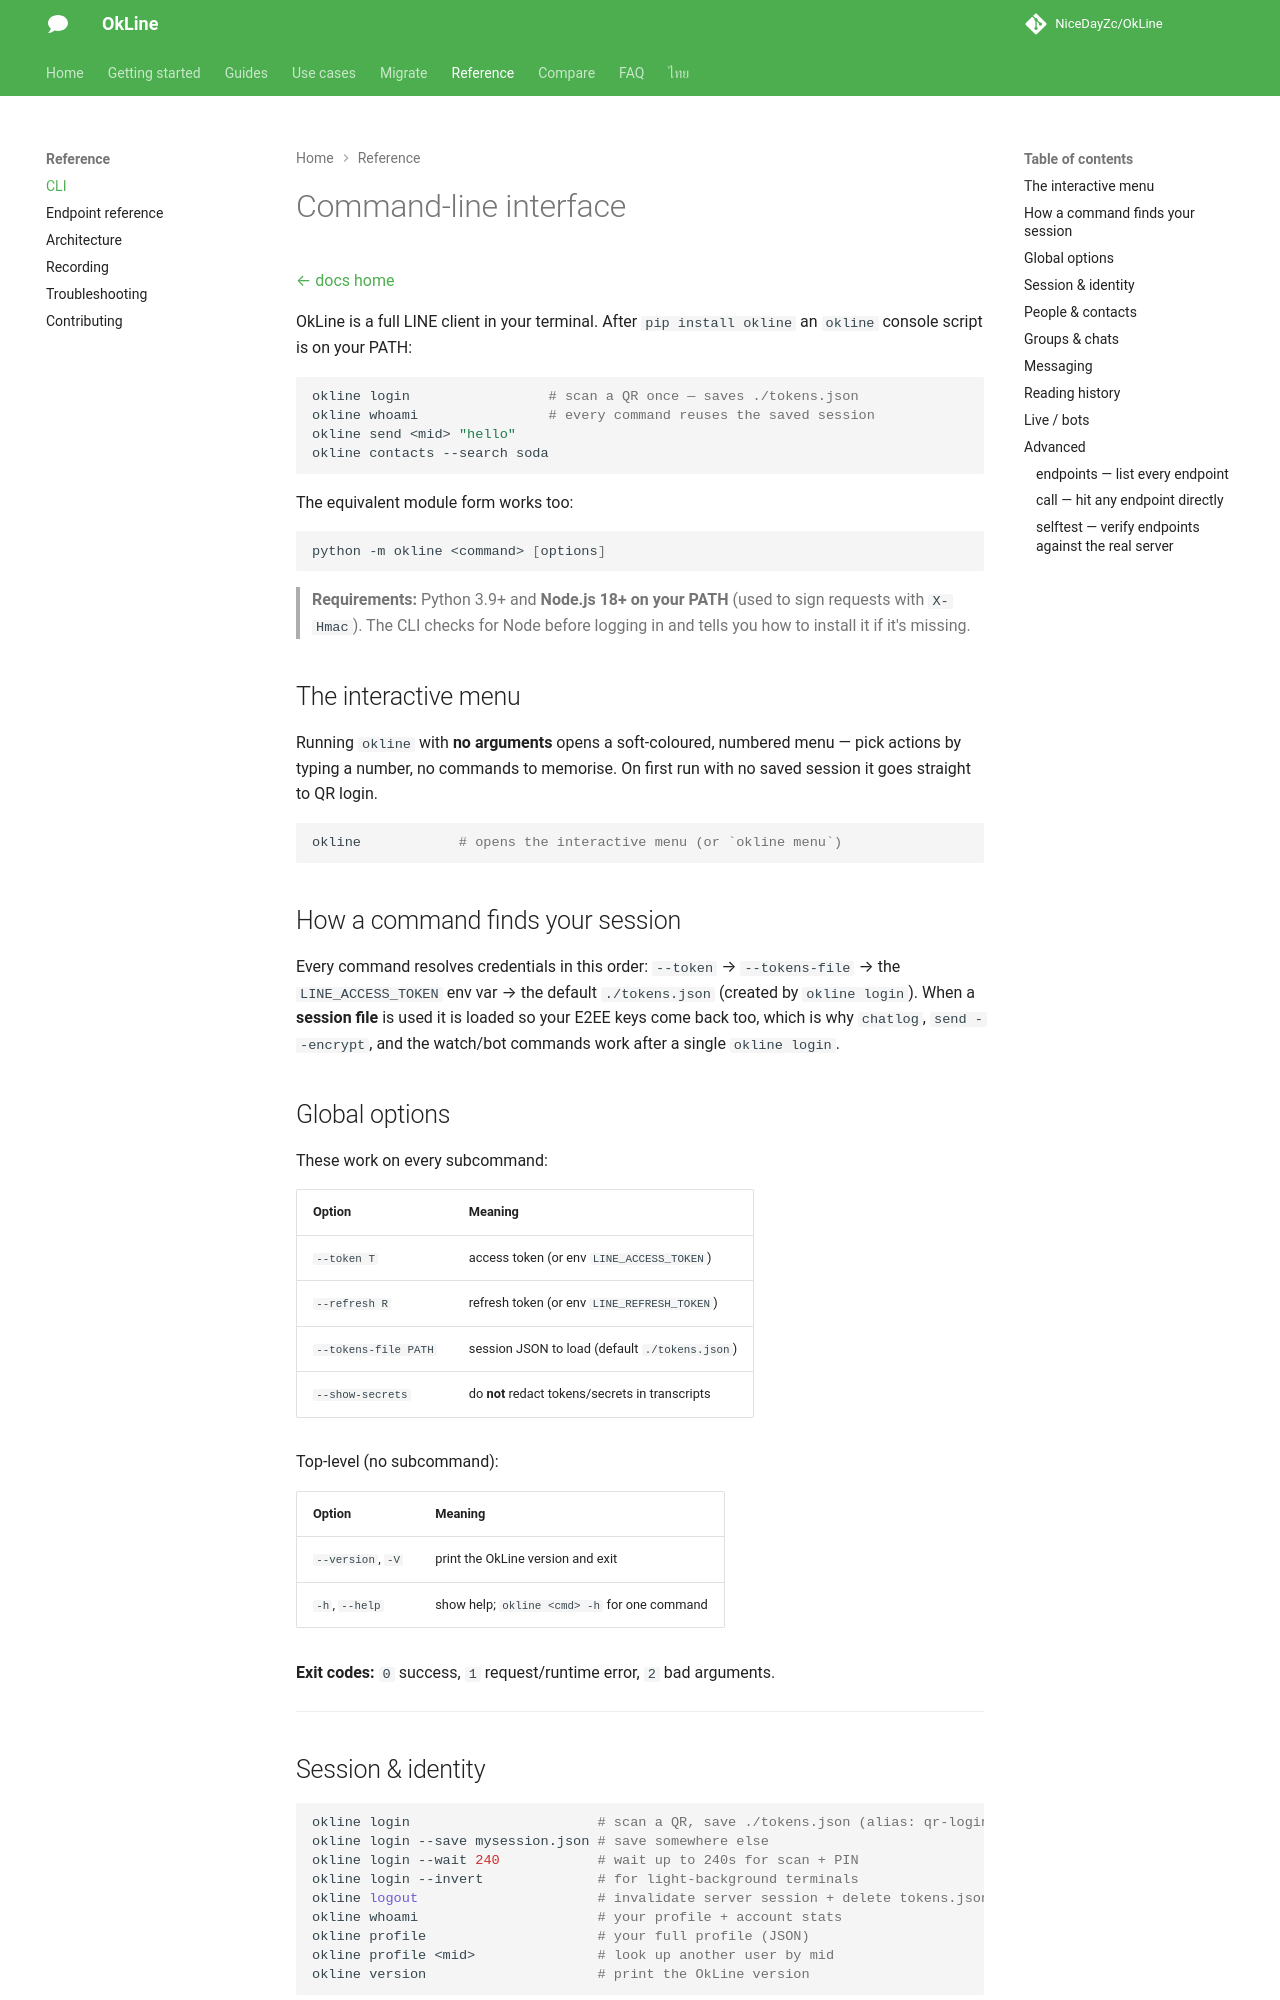

repository: NiceDayZc/OkLine · page: cli/index.html · generator: mkdocs

---
title: "LINE CLI — Send Messages & Automate from the Terminal — OkLine"
description: "A full LINE client in your terminal — send messages and files, read and decrypt chats, run auto-reply bots. No developer account, no webhook, no ngrok."
---

# Command-line interface

[← docs home](./index.md)

OkLine is a full LINE client in your terminal. After `pip install okline` an
`okline` console script is on your PATH:

```bash
okline login                 # scan a QR once — saves ./tokens.json
okline whoami                # every command reuses the saved session
okline send <mid> "hello"
okline contacts --search soda
```

The equivalent module form works too:

```bash
python -m okline <command> [options]
```

> **Requirements:** Python 3.9+ and **Node.js 18+ on your PATH** (used to sign
> requests with `X-Hmac`). The CLI checks for Node before logging in and tells
> you how to install it if it's missing.

## The interactive menu

Running `okline` with **no arguments** opens a soft-coloured, numbered menu — pick
actions by typing a number, no commands to memorise. On first run with no saved
session it goes straight to QR login.

```bash
okline            # opens the interactive menu (or `okline menu`)
```

## How a command finds your session

Every command resolves credentials in this order: `--token` → `--tokens-file`
→ the `LINE_ACCESS_TOKEN` env var → the default `./tokens.json` (created by
`okline login`). When a **session file** is used it is loaded so your E2EE keys
come back too, which is why `chatlog`, `send --encrypt`, and the watch/bot
commands work after a single `okline login`.

## Global options

These work on every subcommand:

| Option | Meaning |
|--------|---------|
| `--token T` | access token (or env `LINE_ACCESS_TOKEN`) |
| `--refresh R` | refresh token (or env `LINE_REFRESH_TOKEN`) |
| `--tokens-file PATH` | session JSON to load (default `./tokens.json`) |
| `--show-secrets` | do **not** redact tokens/secrets in transcripts |

Top-level (no subcommand):

| Option | Meaning |
|--------|---------|
| `--version`, `-V` | print the OkLine version and exit |
| `-h`, `--help` | show help; `okline <cmd> -h` for one command |

**Exit codes:** `0` success, `1` request/runtime error, `2` bad arguments.

---

## Session & identity

```bash
okline login                       # scan a QR, save ./tokens.json (alias: qr-login)
okline login --save mysession.json # save somewhere else
okline login --wait 240            # wait up to 240s for scan + PIN
okline login --invert              # for light-background terminals
okline logout                      # invalidate server session + delete tokens.json
okline whoami                      # your profile + account stats
okline profile                     # your full profile (JSON)
okline profile <mid>               # look up another user by mid
okline version                     # print the OkLine version
```

`login` draws the QR, waits for you to scan and confirm the PIN, loads your E2EE
keys, prints your profile, and saves the session. **`qr-login` is an alias for
`login`.** (There is no `profile --raw` flag — use `okline call … --raw` for a
full transcript.)
